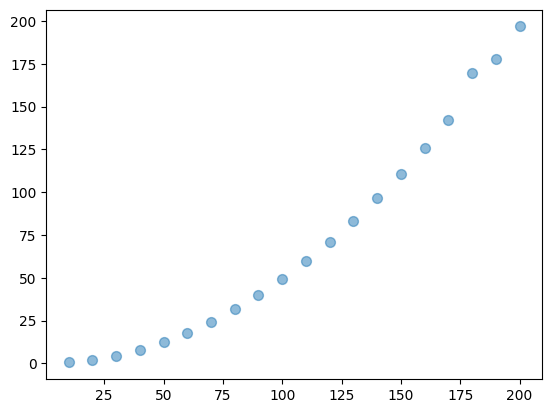

Source code (Python):
import numpy as np
import matplotlib.pyplot as plt

plt.rcParams['font.sans-serif'] = ['SimHei']
plt.rcParams['axes.unicode_minus'] = False
# 1.准备数据
x_speed = np.arange(10, 210, 10)
y_distance = np.array([0.5, 2.0, 4.4, 7.9, 12.3, 17.7, 24.1, 31.5,
                       39.9, 49.2, 59.5, 70.8, 83.1, 96.4, 110.7,
                       126.0, 142.2, 169.4, 177.6, 196.8])

# 2.绘制散点图
plt.scatter(x_speed, y_distance, s=50, alpha=0.5)

# 3.显示图表
plt.show()
